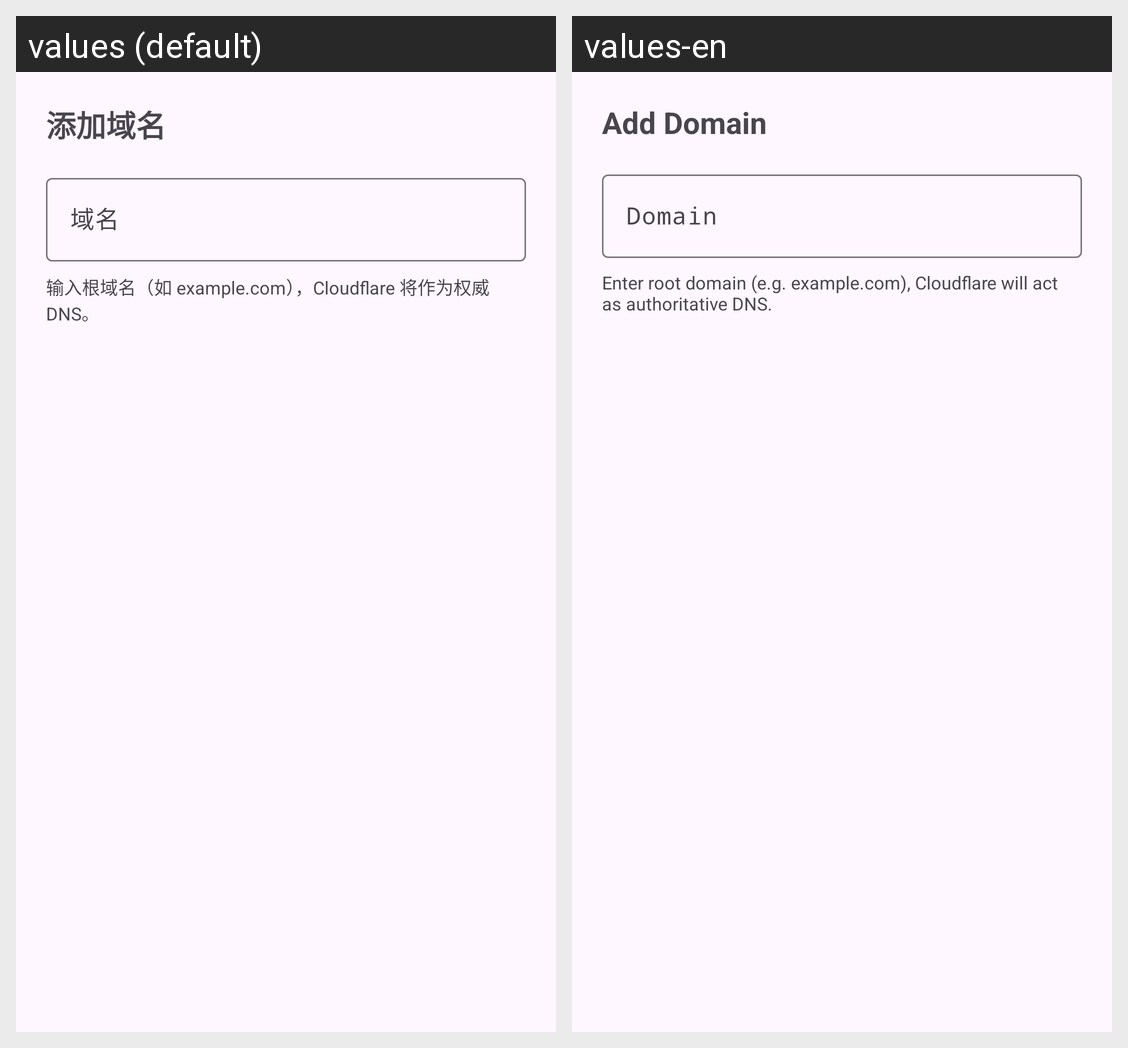

For this localized Android screen grid, give each drawn string resource with its value in every locale shown.
Android screen res/layout/dialog_add_domain.xml rendered under 2 locales, left to right: values (default), values-en. Device: Nexus 5 (rendered at 1080×1920; each locale shown at half size, 540×960, under a caption strip naming it); theme AppTheme.
Strings drawn on this screen, with the default value and each locale's value (text and hints the layout hard-codes, and strings that could not be matched under every locale, appear in the picture but are not listed):

domain_add_title
  values: 添加域名
  values-en: Add Domain

common_domain
  values: 域名
  values-en: Domain

domain_root_hint
  values: 输入根域名（如 example.com），Cloudflare 将作为权威 DNS。
  values-en: Enter root domain (e.g. example.com), Cloudflare will act as authoritative DNS.
